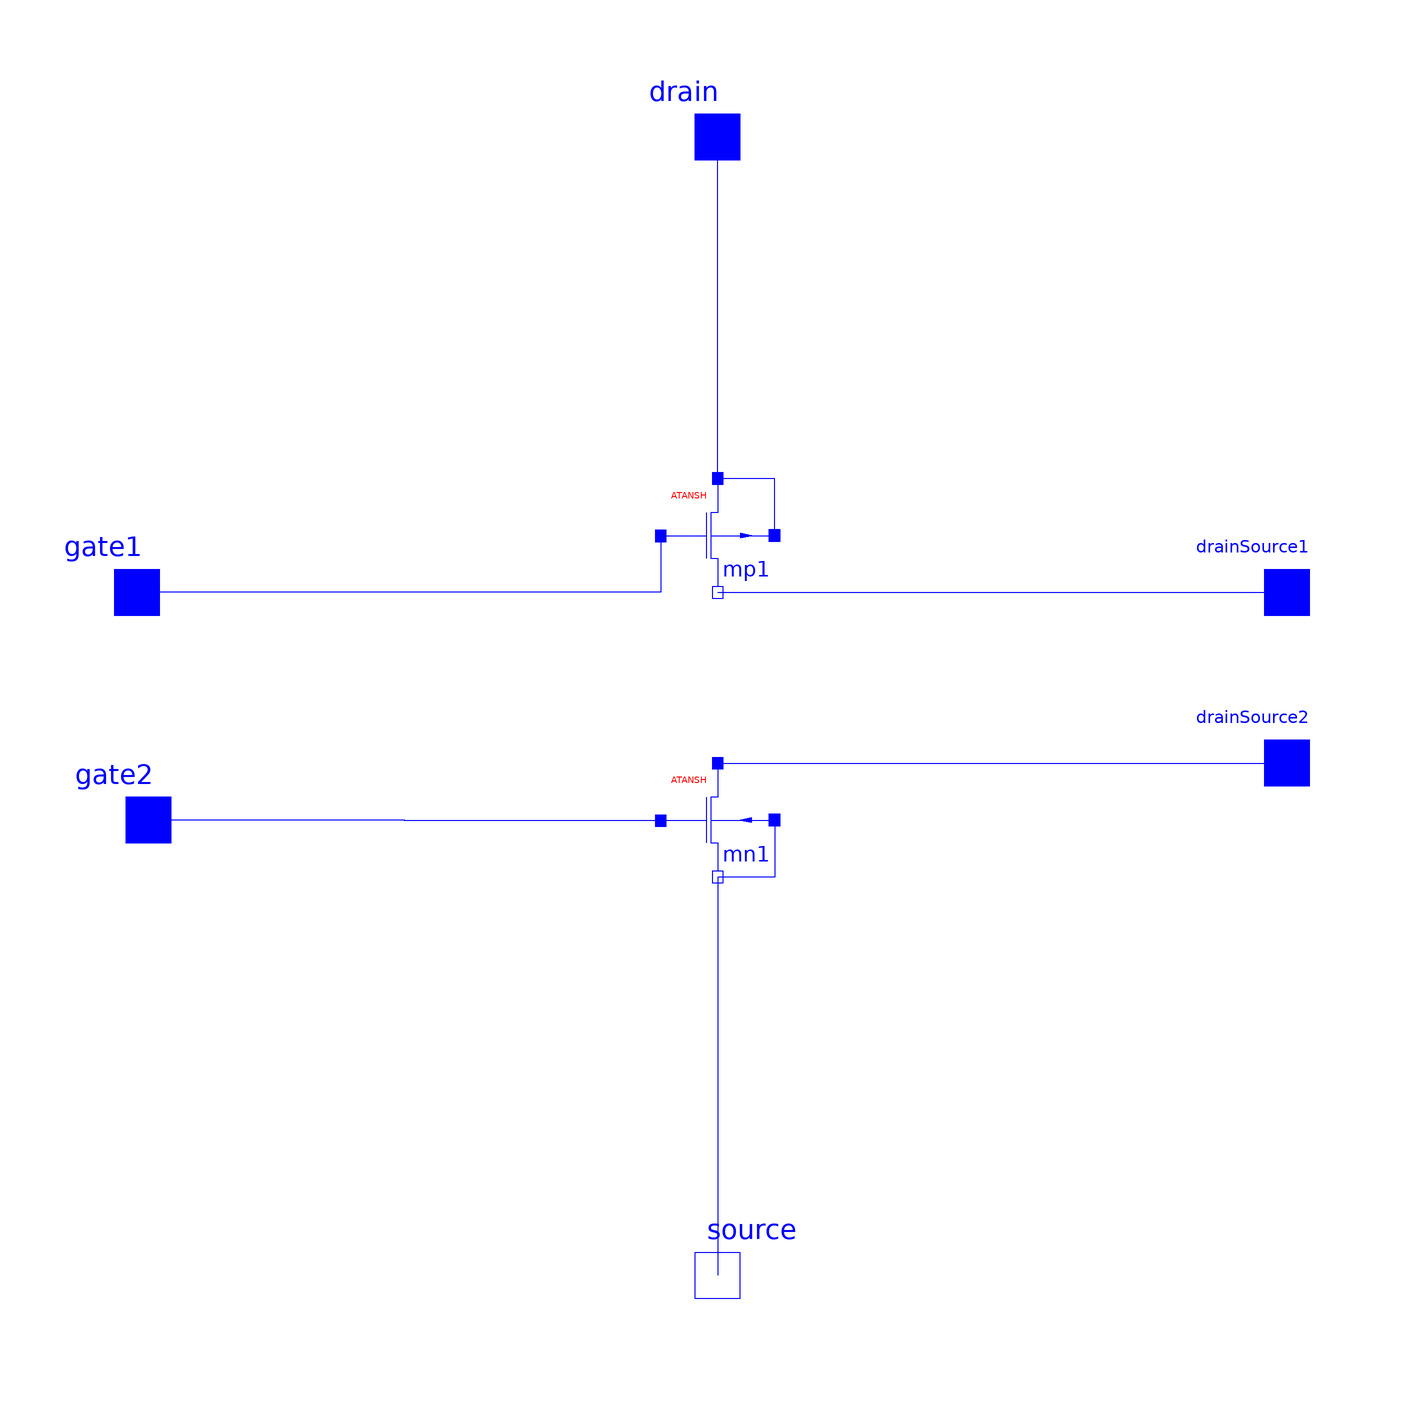

This picture is the connection diagram that the Modelica source below describes through its graphical annotations.

model Inverter

  PMOS mp1  annotation (Placement(transformation(extent={{-10,20},{10,40}},
          rotation=0)));
  NMOS mn1  annotation (Placement(transformation(extent={{-10,-30},{10,-10}},
          rotation=0)));
  Modelica.Electrical.Analog.Interfaces.NegativePin source "source node"
    annotation (Placement(transformation(extent={{-10,-110},{10,-90}})));
  Modelica.Electrical.Analog.Interfaces.PositivePin gate1 "gate node"
    annotation (Placement(transformation(extent={{-112,10},{-92,30}})));
  Modelica.Electrical.Analog.Interfaces.PositivePin drain "drain node"
    annotation (Placement(transformation(extent={{-10,90},{10,110}})));
  Modelica.Electrical.Analog.Interfaces.PositivePin drainSource1
    "drain-to-source node"
    annotation (Placement(transformation(extent={{90,10},{110,30}})));
  Modelica.Electrical.Analog.Interfaces.PositivePin gate2 "gate node"
    annotation (Placement(transformation(extent={{-110,-30},{-90,-10}})));
  Modelica.Electrical.Analog.Interfaces.PositivePin drainSource2
    "drain-to-source node"
    annotation (Placement(transformation(extent={{90,-20},{110,0}})));
equation
  connect(mp1.B,mp1. D) annotation (Line(points={{10,30},{10,40},{0,40}},
        color={0,0,255}));
  connect(mn1.B,mn1. S) annotation (Line(points={{10,-20},{10,-30},{0,-30}},
        color={0,0,255}));
  connect(mn1.S, source) annotation (Line(
      points={{0,-30},{0,-100}},
      color={0,0,255},
      smooth=Smooth.None));
  connect(mp1.D, drain) annotation (Line(
      points={{0,40},{0,100}},
      color={0,0,255},
      smooth=Smooth.None));
  connect(mp1.G, gate1) annotation (Line(
      points={{-10,29.9},{-10,20},{-102,20}},
      color={0,0,255},
      smooth=Smooth.None));
  connect(mn1.G, gate2) annotation (Line(
      points={{-10,-20.1},{-55,-20.1},{-55,-20},{-100,-20}},
      color={0,0,255},
      smooth=Smooth.None));
  connect(mn1.D, drainSource2) annotation (Line(
      points={{0,-10},{100,-10}},
      color={0,0,255},
      smooth=Smooth.None));
  connect(mp1.S, drainSource1) annotation (Line(
      points={{0,20},{100,20}},
      color={0,0,255},
      smooth=Smooth.None));
  annotation (Diagram(coordinateSystem(preserveAspectRatio=false, extent={{-100,
            -100},{100,100}}),
                      graphics), Icon(coordinateSystem(preserveAspectRatio=true,
                  extent={{-100,-100},{100,100}}), graphics={Text(
          extent={{-100,80},{0,60}},
          lineColor={255,0,0},
          fillColor={0,0,255},
          fillPattern=FillPattern.Solid,
          textString="ATANSH"), Rectangle(extent={{-100,100},{100,-100}},
            lineColor={0,0,255})}));
end Inverter;